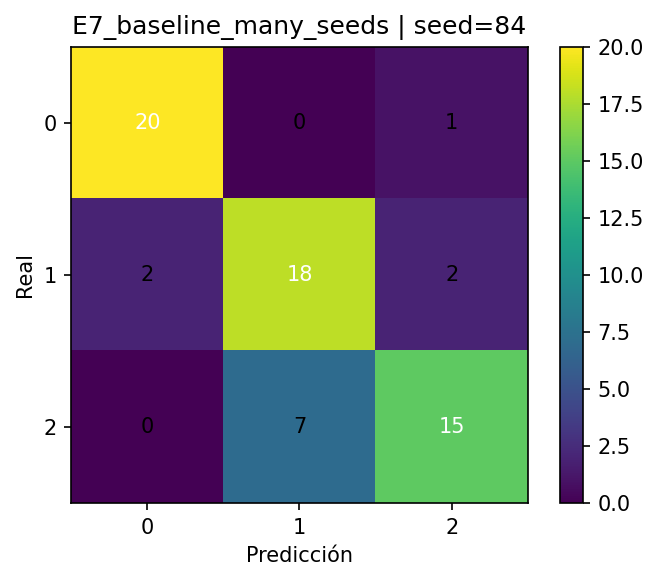

The table this chart was drawn from, first rows:
, pred_0, pred_1, pred_2
real_0, 20, 0, 1
real_1, 2, 18, 2
real_2, 0, 7, 15
